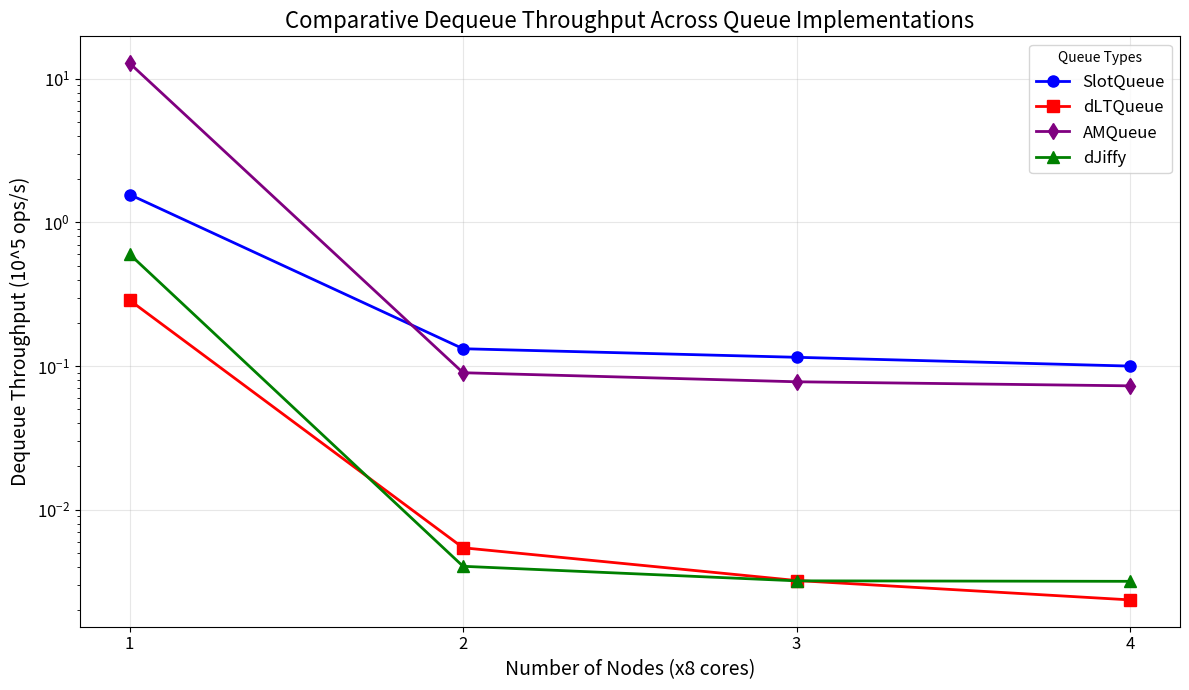
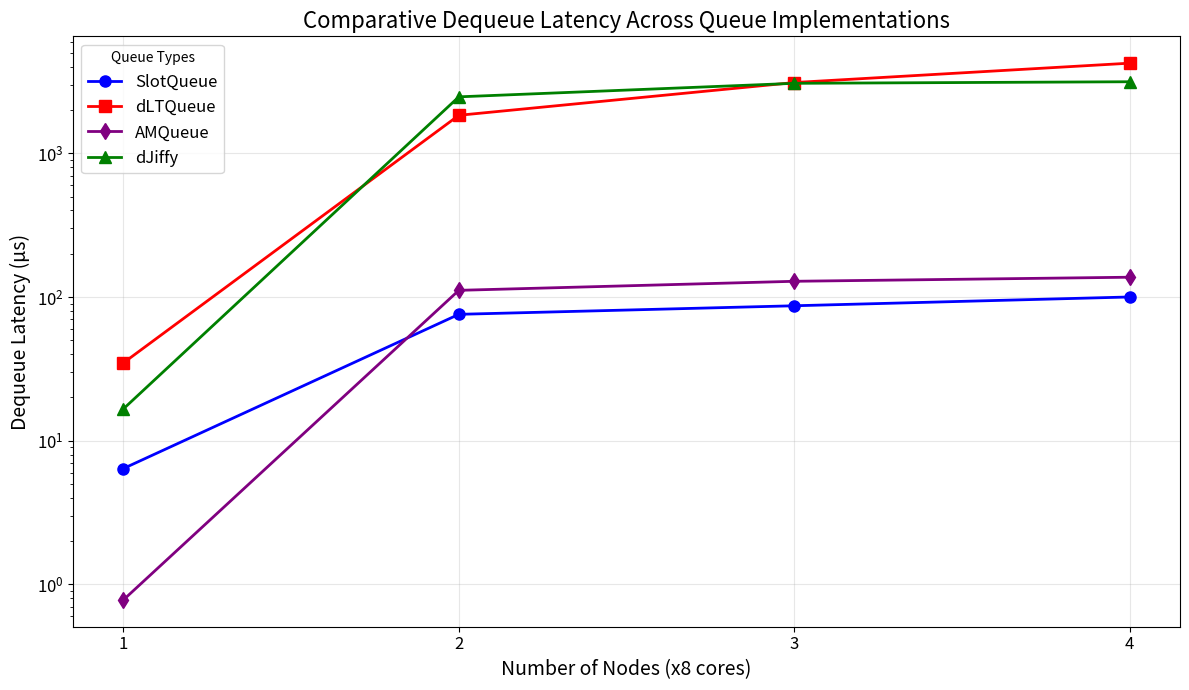
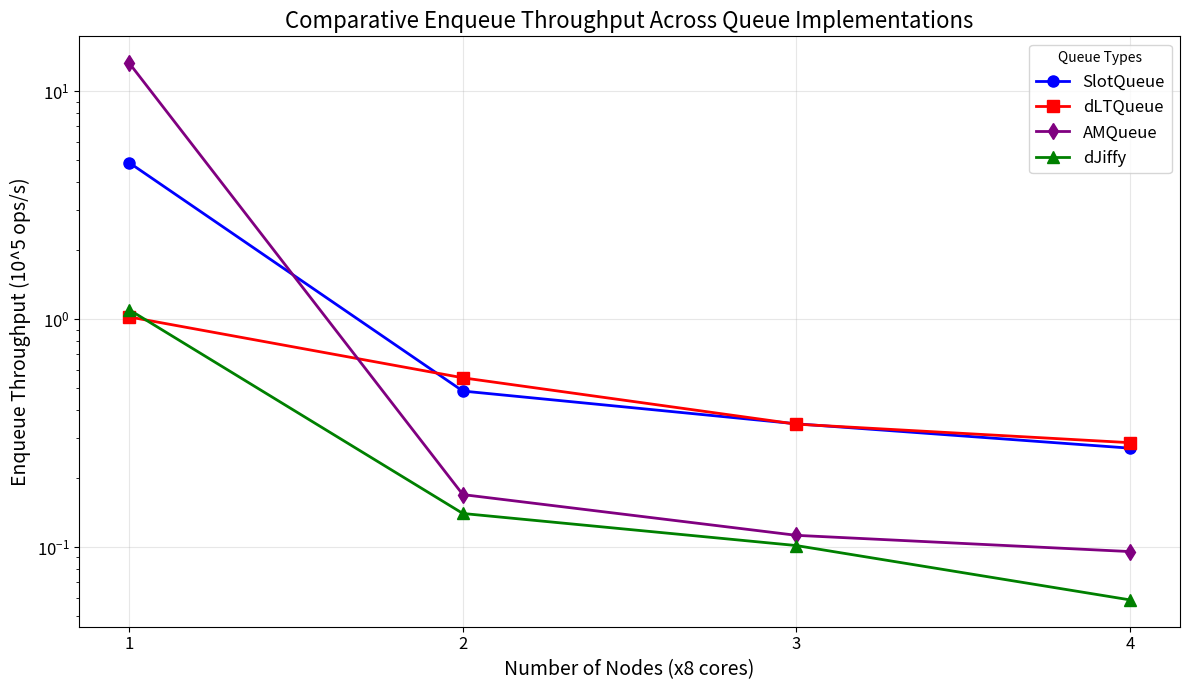
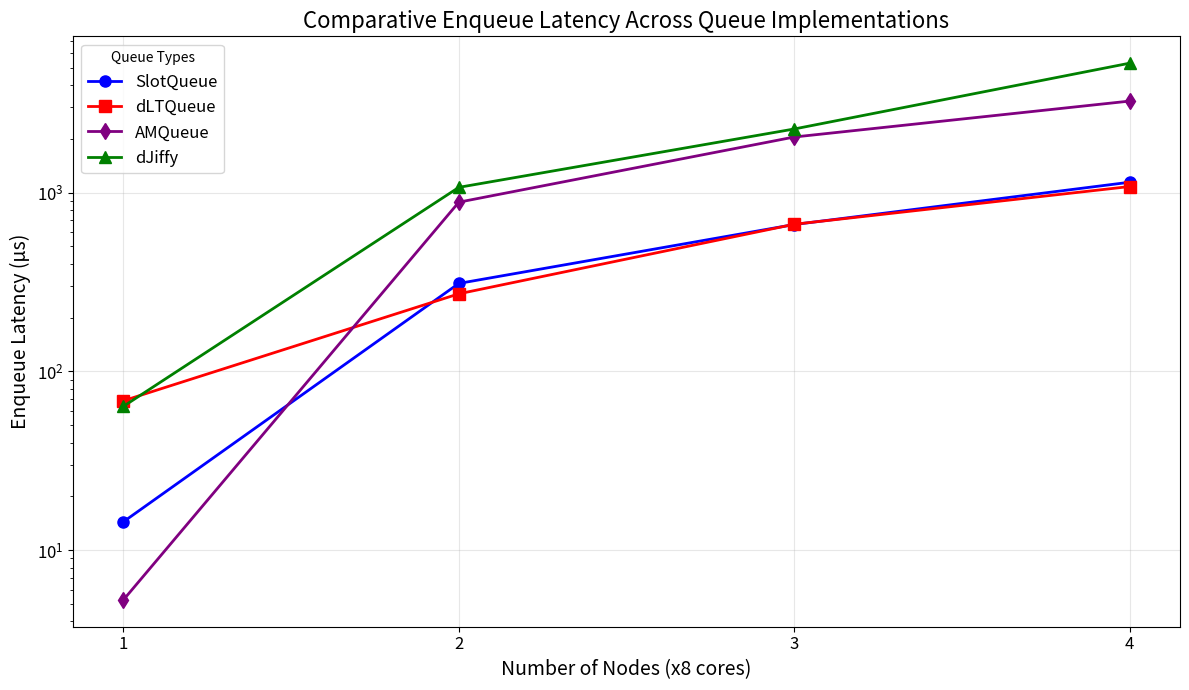
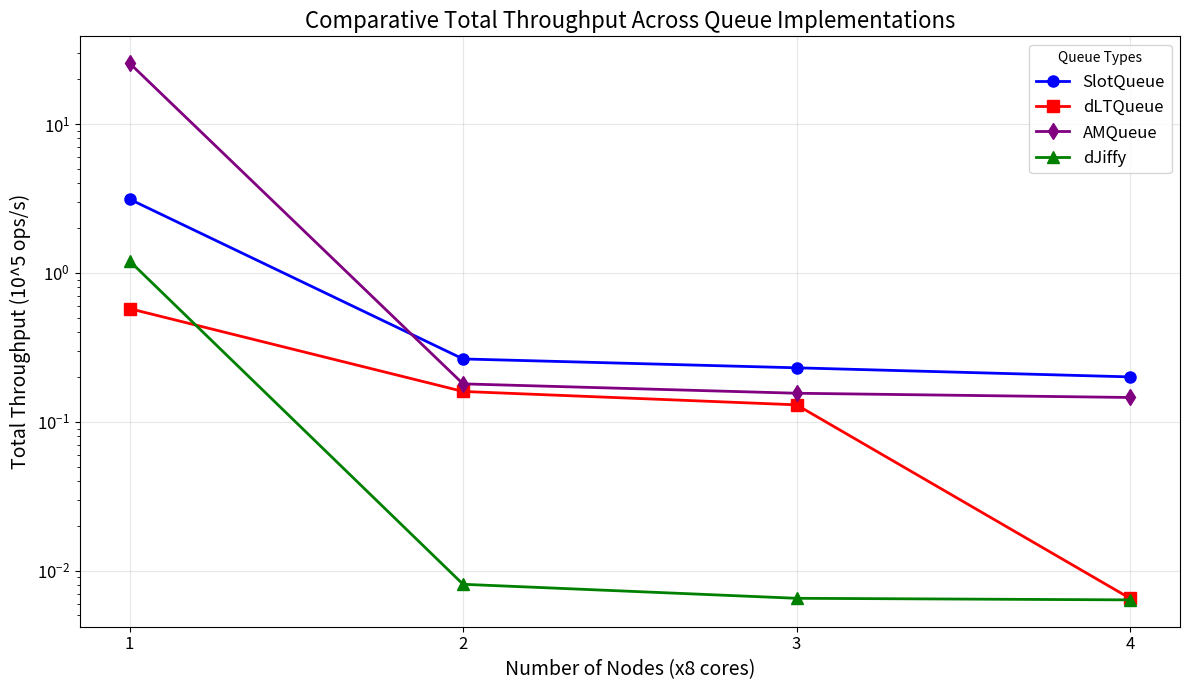

Here is the Python script that generated these plots, in order:
import matplotlib.pyplot as plt
import os

output_dir = "non-rdma-cluster/all/by-nodes"
os.makedirs(output_dir, exist_ok=True)
nodes = [1, 2, 3, 4]
queue_data = {
    "SlotQueue": {
        "dequeue_throughput": [1.56265, 0.13201, 0.115092, 0.0999554],
        "dequeue_latency": [6.39938, 75.7521, 86.8868, 100.045],
        "enqueue_throughput": [4.85393, 0.4833, 0.347113, 0.271415],
        "enqueue_latency": [14.4213, 310.366, 662.608, 1142.16],
        "total_throughput": [3.12577, 0.264085, 0.230242, 0.200041],
    },
    "dLTQueue": {
        "dequeue_throughput": [0.287441, 0.00543658, 0.00321616, 0.00235801],
        "dequeue_latency": [34.7898, 1839.39, 3109.3, 4240.87],
        "enqueue_throughput": [1.02183, 0.552475, 0.3459, 0.286867],
        "enqueue_latency": [68.5043, 271.506, 664.79, 1080.64],
        "total_throughput": [0.574968, 0.159702, 0.129842, 0.00651466],
    },
    "AMQueue": {
        "dequeue_throughput": [12.8275, 0.0898694, 0.0777419, 0.0728335],
        "dequeue_latency": [0.779574, 111.273, 128.631, 137.299],
        "enqueue_throughput": [13.2698, 0.169792, 0.112492, 0.0954702],
        "enqueue_latency": [5.27512, 883.432, 2044.59, 3247.09],
        "total_throughput": [25.6201, 0.179615, 0.155351, 0.145486],
    },
    "dJiffy": {
        "dequeue_throughput": [0.600827, 0.00404, 0.0032, 0.003175],
        "dequeue_latency": [16.6437, 2472.42, 3070.77, 3148.76],
        "enqueue_throughput": [1.09818, 0.140285, 0.101448, 0.0585977],
        "enqueue_latency": [63.742, 1069.25, 2267.17, 5290.31],
        "total_throughput": [1.20167, 0.00809127, 0.00651466, 0.00635584],
    },
}
metrics = [
    "dequeue_throughput",
    "dequeue_latency",
    "enqueue_throughput",
    "enqueue_latency",
    "total_throughput",
]
metric_labels = {
    "dequeue_throughput": ("Dequeue Throughput", "10^5 ops/s"),
    "dequeue_latency": ("Dequeue Latency", "μs"),
    "enqueue_throughput": ("Enqueue Throughput", "10^5 ops/s"),
    "enqueue_latency": ("Enqueue Latency", "μs"),
    "total_throughput": ("Total Throughput", "10^5 ops/s"),
}
queue_styles = {
    "SlotQueue": {"color": "blue", "marker": "o"},
    "dLTQueue": {"color": "red", "marker": "s"},
    "AMQueue": {"color": "purple", "marker": "d"},
    "dJiffy": {"color": "green", "marker": "^"},
}
for metric in metrics:
    plt.figure(figsize=(12, 7))
    for queue_name, queue_metrics in queue_data.items():
        style = queue_styles[queue_name]
        plt.plot(
            nodes,
            queue_metrics[metric],
            color=style["color"],
            marker=style["marker"],
            linestyle="-",
            label=queue_name,
            linewidth=2,
            markersize=8,
        )
    title, unit = metric_labels[metric]
    plt.title(f"Comparative {title} Across Queue Implementations", fontsize=16)
    plt.xlabel("Number of Nodes (x8 cores)", fontsize=14)
    plt.ylabel(f"{title} ({unit})", fontsize=14)
    plt.yscale("log")  # Set y-axis to logarithmic scale
    plt.grid(True, alpha=0.3)
    plt.legend(title="Queue Types", loc="best", fontsize=12)
    plt.xticks(nodes, [str(int(node)) for node in nodes], fontsize=12)
    plt.yticks(fontsize=12)
    plt.tight_layout()
    filename = f"{output_dir}/{metric}_comparison.png"
    plt.savefig(filename, dpi=300)
    plt.close()
print(
    "All comparative plots have been generated in the 'non-rdma-cluster/all/by-nodes' folder."
)
